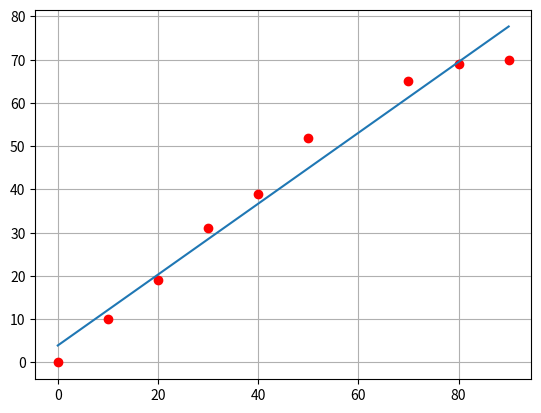

Reproduce this figure in Python.
import numpy as np
import matplotlib.pyplot as plt

"""
Método Mínimos Quadrados: Regressão linear

É necessário informar os valores de x e y que precisam ter a mesma dimensão.

Para trocar os valores exibidos das casas decimais é necessário alterar o .4f para
.nf, onde n é o número de casas decimais.

[redacted]
"""
# Constantes
x = np.array([0, 10, 20, 30, 40, 50, 70, 80, 90])
y = np.array([0, 10, 19, 31, 39, 52, 65, 69, 70])


n = len(x) # retorna o número de amostras
sx = np.sum(x) # ∑x
sy = np.sum(y) # ∑y
sx2 = np.sum(x.copy()**2) # ∑x²
sy2 = np.sum(y.copy()**2) # ∑y²
sxy = np.sum(x.copy()*y.copy()) # ∑xy

# y = a0 + a1*x
a1 = (n*sxy - sx*sy)/(n*sx2 - sx**2) 
a0 = sy/n - a1*(sx/n)

# calculando o coeficiente de correlação

r = (n*sxy - sx*sy)/(np.sqrt(n*sx2 - sx**2) * np.sqrt(n*sy2 - sy**2))

# Exibição dos resultados

print(f'sx = {sx}')
print(f'sy = {sy}')
print(f'sx2 = {sx2}')
print(f'sy2 = {sy2}')
print(f'sxy = {sxy}')
print(f'a1 = {a1:.4f}')
print(f'a0 = {a0:.4f}')
print(f'r = {r:.4f}')

# Calculando o valor quando x = 60 utilizando a reta, obtemos que
print(f'y(60) = {a0:.4f} + {a1:.4f}*x = {a0 + a1*60:.4f}')

# Plotando os pontos e a reta da regressão linear

xr = np.linspace(x[0], x[-1], 500) # pega o primeiro termo e o último da amostra
yr = a0 + a1*xr
plt.plot(x, y, 'ro')
plt.plot(xr, yr)
plt.grid()
plt.show()
